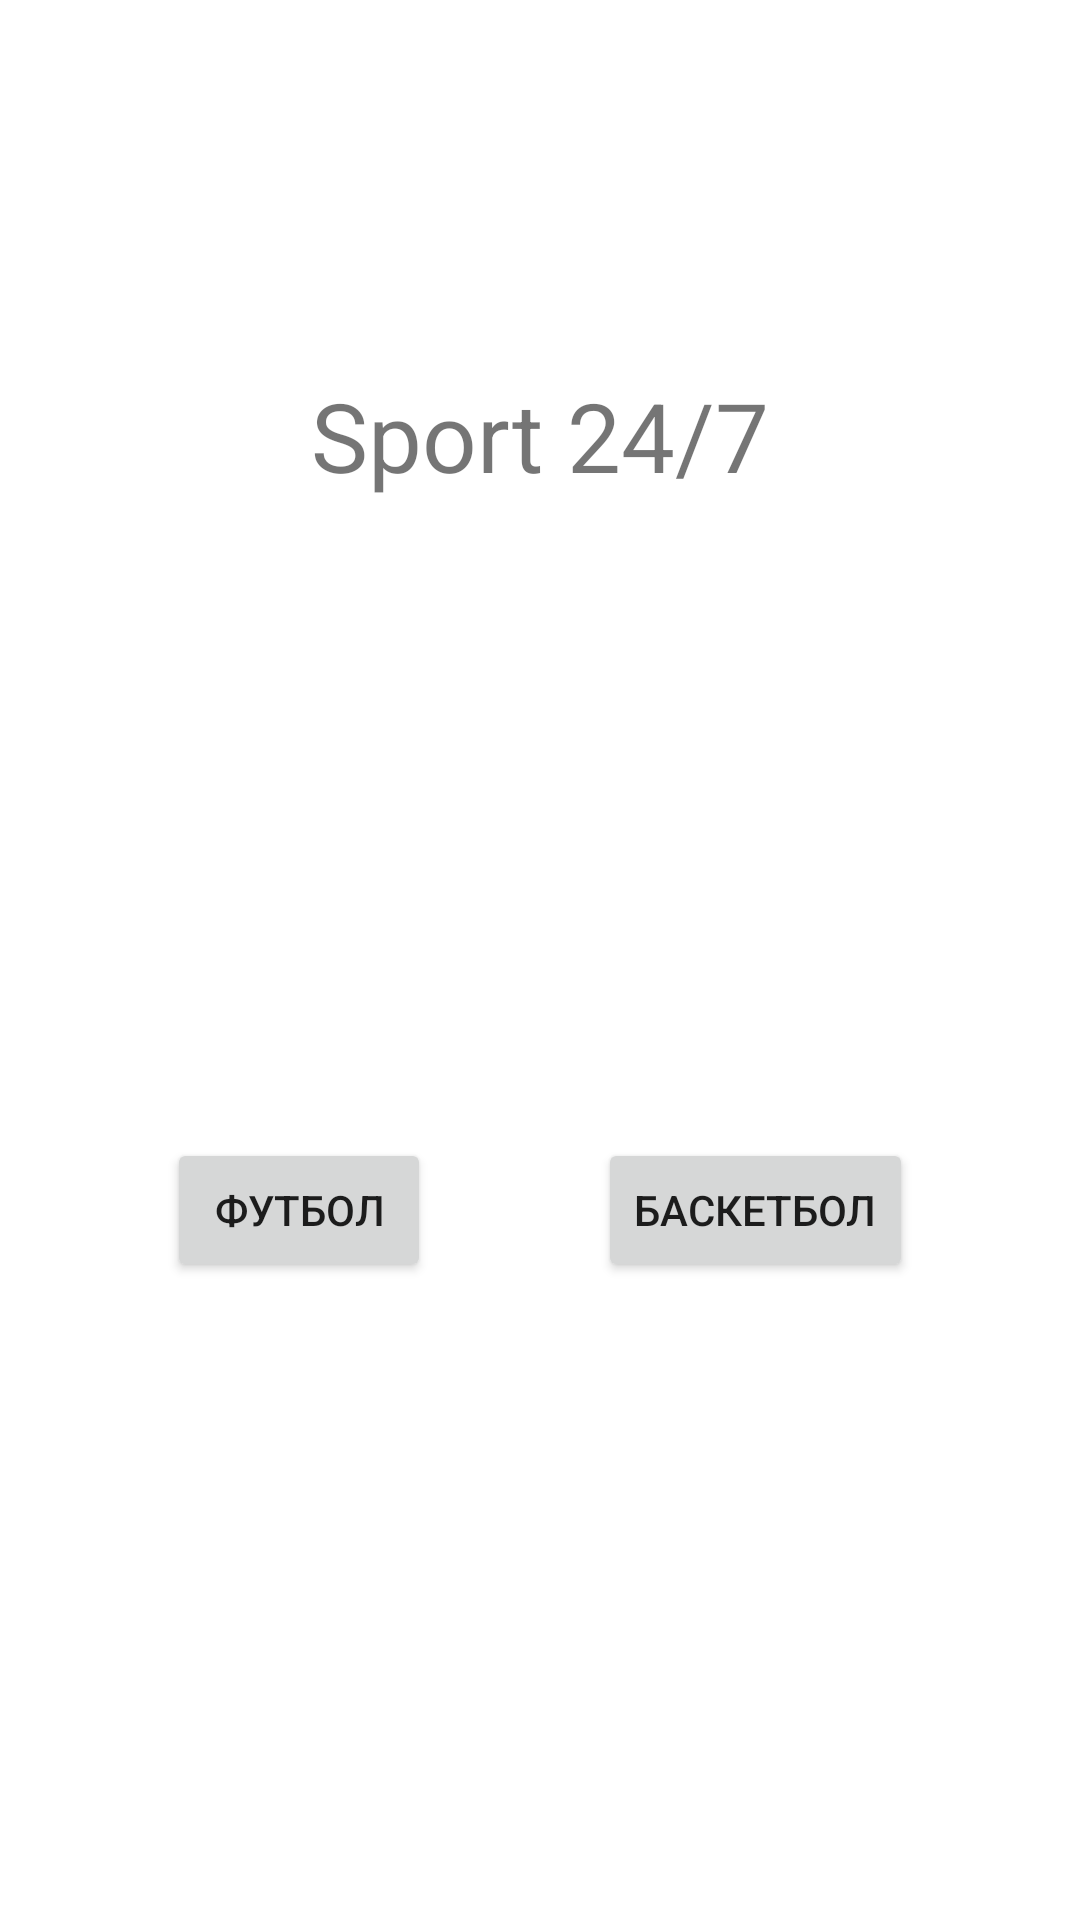

Write the Android layout XML for this screen, with the resource values it uses.
<!-- AndroidManifest.xml: application theme Theme.FootBasketSport -->
<!-- res/layout/activity_home.xml -->
<?xml version="1.0" encoding="utf-8"?>
<androidx.constraintlayout.widget.ConstraintLayout
        xmlns:android="http://schemas.android.com/apk/res/android"
        xmlns:tools="http://schemas.android.com/tools"
        xmlns:app="http://schemas.android.com/apk/res-auto"
        android:layout_width="match_parent"
        android:layout_height="match_parent"
        tools:context=".HomeActivity">

    <TextView
            android:id="@+id/textView"
            android:text="@string/header_home"
            android:textSize="32sp"
            android:layout_width="wrap_content"
            android:layout_height="wrap_content"
            app:layout_constraintTop_toTopOf="parent"
            app:layout_constraintEnd_toEndOf="parent"
            app:layout_constraintBottom_toBottomOf="parent"
            app:layout_constraintStart_toStartOf="parent"
            android:layout_marginBottom="350dp"/>
    <Button
            android:text="@string/left_button"
            android:layout_width="wrap_content"
            android:layout_height="wrap_content"
            android:id="@+id/button"
            app:layout_constraintTop_toBottomOf="@id/textView"
            app:layout_constraintEnd_toStartOf="@id/button2"
            app:layout_constraintBottom_toBottomOf="parent"
            app:layout_constraintStart_toStartOf="parent"/>
    <Button
            android:text="@string/right_button"
            android:layout_width="wrap_content"
            android:layout_height="wrap_content"
            android:id="@+id/button2"
            app:layout_constraintTop_toBottomOf="@id/textView"
            app:layout_constraintEnd_toEndOf="parent"
            app:layout_constraintBottom_toBottomOf="parent"
            app:layout_constraintStart_toEndOf="@id/button"/>
</androidx.constraintlayout.widget.ConstraintLayout>
<!-- resources referenced by this layout -->
<resources>
  <string name="header_home">Sport 24/7</string>
  <string name="left_button">Футбол</string>
  <string name="right_button">Баскетбол</string>
  <style name="Theme.FootBasketSport" parent="Theme.MaterialComponents.DayNight.DarkActionBar">
          
          <item name="colorPrimary">@color/purple_500</item>
          <item name="colorPrimaryVariant">@color/purple_700</item>
          <item name="colorOnPrimary">@color/white</item>
          
          <item name="colorSecondary">@color/teal_200</item>
          <item name="colorSecondaryVariant">@color/teal_700</item>
          <item name="colorOnSecondary">@color/black</item>
          
          <item name="android:statusBarColor" tools:targetApi="l">?attr/colorPrimaryVariant</item>
          
      </style>
  <!-- not gathered from this repository: default colours our renderer supplied (Android Studio template values) -->
  <color name="purple_500">#FF6200EE</color>
  <color name="purple_700">#FF3700B3</color>
  <color name="teal_200">#FF03DAC5</color>
  <color name="teal_700">#FF018786</color>
  <color name="black">#FF000000</color>
  <color name="white">#FFFFFFFF</color>
</resources>
